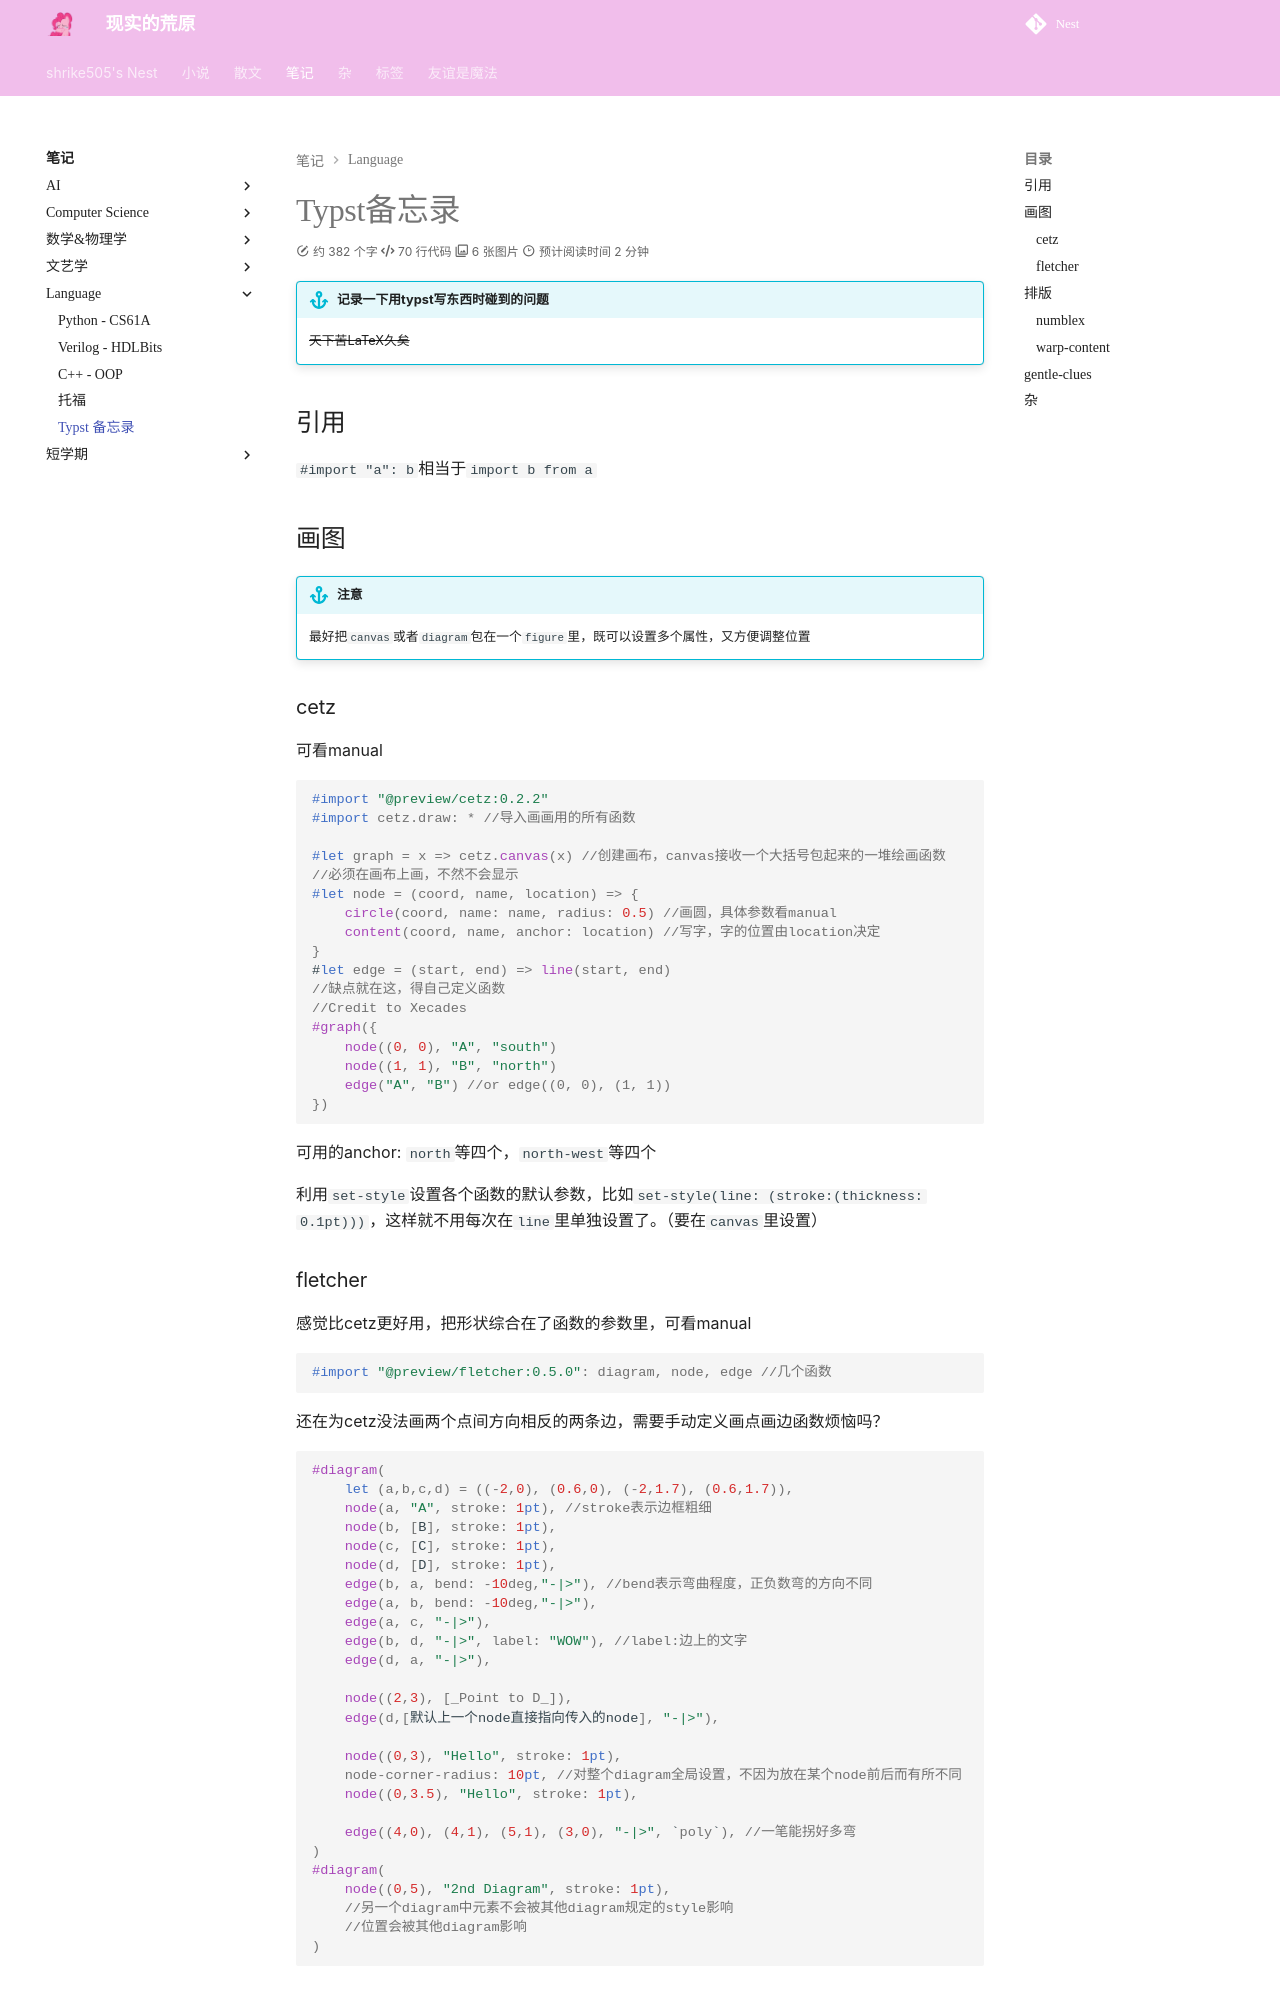

repository: shrike-505/Nest · page: notes/Language/Typst/index.html · generator: mkdocs

---
    comments: true
---

# Typst备忘录

!!! info "记录一下用typst写东西时碰到的问题"
    ~~天下苦LaTeX久矣~~

## 引用
`#import "a": b`相当于`import b from a`

## 画图
!!! info "注意"
    最好把`canvas`或者`diagram`包在一个`figure`里，既可以设置多个属性，又方便调整位置
### cetz
可看manual
```typst
#import "@preview/cetz:0.2.2"
#import cetz.draw: * //导入画画用的所有函数

#let graph = x => cetz.canvas(x) //创建画布，canvas接收一个大括号包起来的一堆绘画函数
//必须在画布上画，不然不会显示
#let node = (coord, name, location) => {
    circle(coord, name: name, radius: 0.5) //画圆，具体参数看manual
    content(coord, name, anchor: location) //写字，字的位置由location决定
} 
#let edge = (start, end) => line(start, end)
//缺点就在这，得自己定义函数
//Credit to Xecades
#graph({	
	node((0, 0), "A", "south")
	node((1, 1), "B", "north")
	edge("A", "B") //or edge((0, 0), (1, 1))
})
```
可用的anchor: `north`等四个，`north-west`等四个  

利用`set-style`设置各个函数的默认参数，比如`	set-style(line: (stroke:(thickness: 0.1pt)))`，这样就不用每次在`line`里单独设置了。（要在`canvas`里设置）
